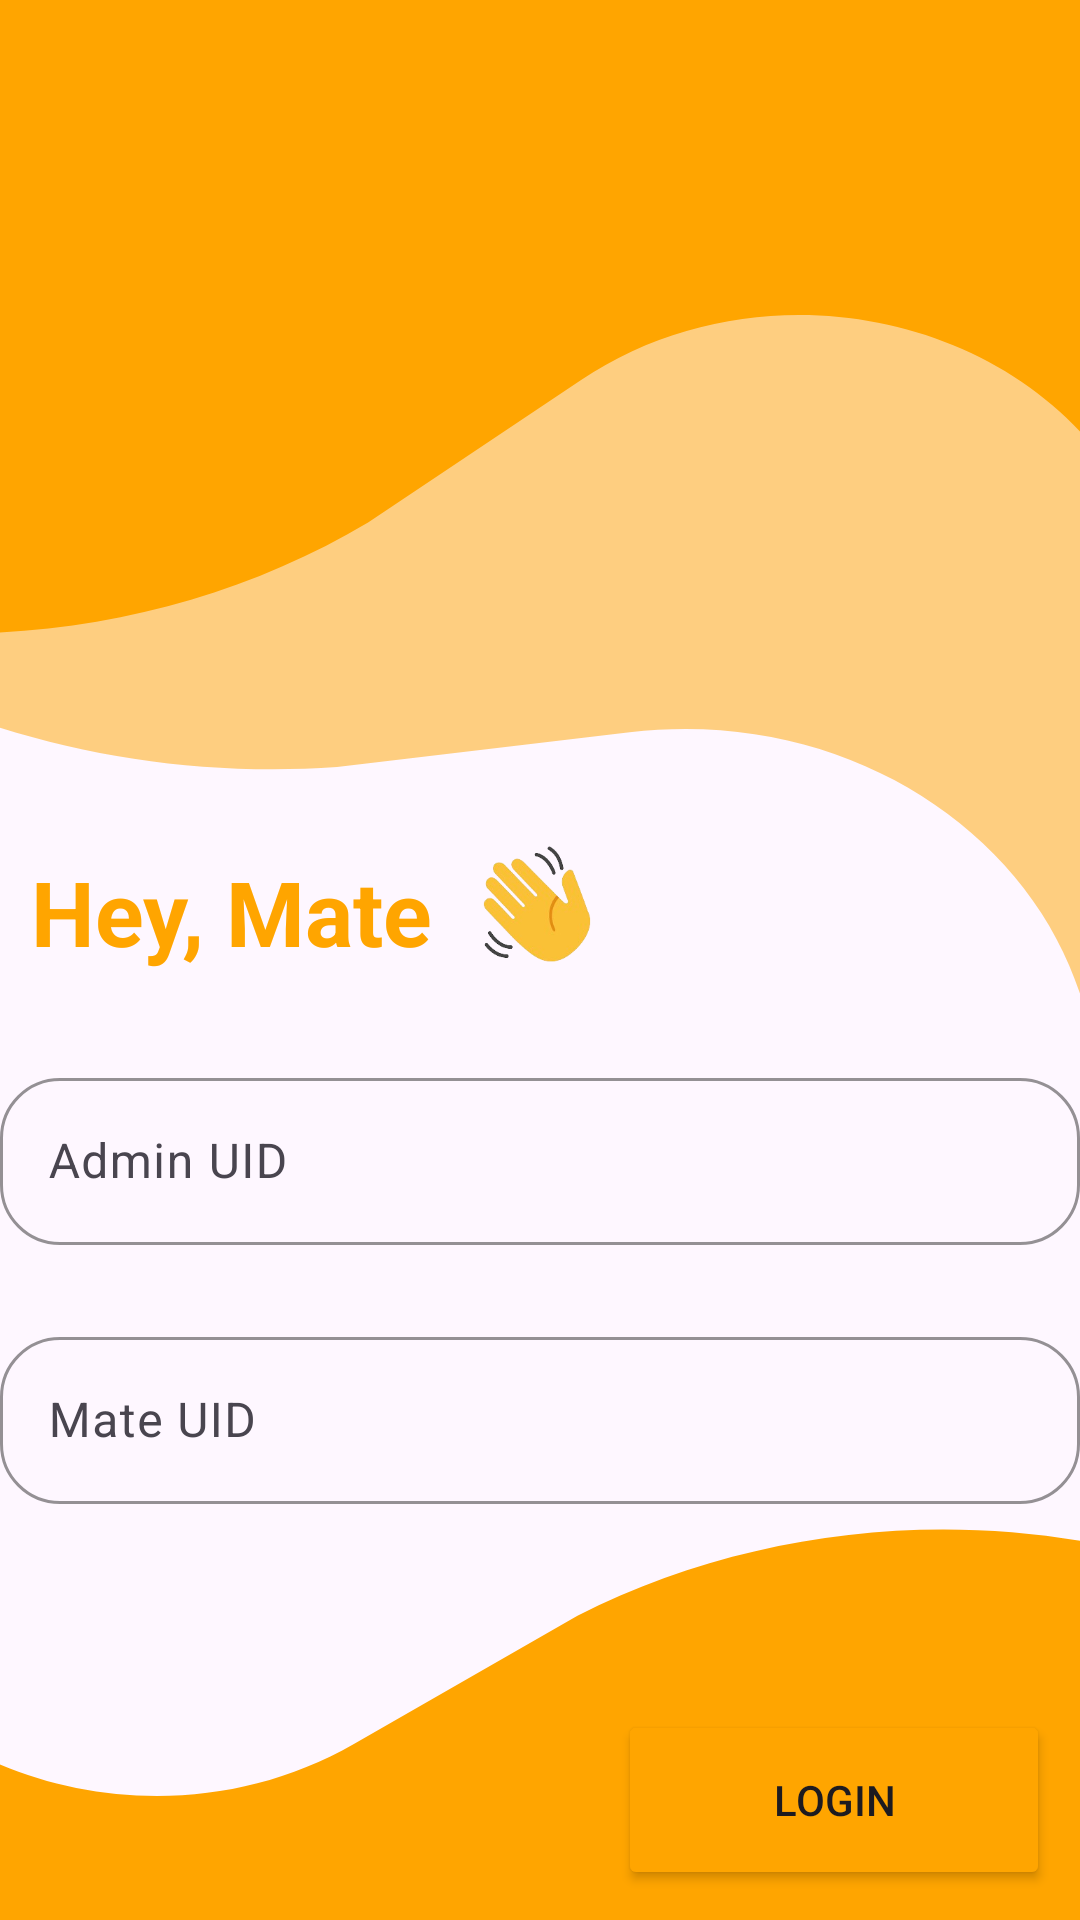

The Android layout XML behind this screen, and the referenced resources:
<!-- AndroidManifest.xml: application theme Theme.PayMate -->
<!-- res/layout/activity_user_login.xml -->
<?xml version="1.0" encoding="utf-8"?>
<layout
    xmlns:android="http://schemas.android.com/apk/res/android"
    xmlns:app="http://schemas.android.com/apk/res-auto"
    xmlns:tools="http://schemas.android.com/tools"
    tools:context=".UserLoginActivity">

    <androidx.constraintlayout.widget.ConstraintLayout
        android:layout_width="match_parent"
        android:layout_height="match_parent"
        android:background="@drawable/background">


        <TextView
            android:id="@+id/helloMateText"
            android:layout_width="wrap_content"
            android:layout_height="wrap_content"
            android:text="Hey, Mate"
            android:textColor="@color/app_theme_color"
            android:textSize="30sp"
            android:textStyle="bold"
            app:layout_constraintBottom_toBottomOf="parent"
            app:layout_constraintEnd_toEndOf="parent"
            app:layout_constraintHorizontal_bias="0.045"
            app:layout_constraintStart_toStartOf="parent"
            app:layout_constraintTop_toTopOf="parent"
            app:layout_constraintVertical_bias="0.473" />


        <ImageView
            android:layout_width="70dp"
            android:layout_height="70dp"
            app:layout_constraintBottom_toBottomOf="parent"
            app:layout_constraintStart_toEndOf="@+id/helloMateText"
            app:layout_constraintTop_toTopOf="parent"
            app:layout_constraintVertical_bias="0.467"
            app:srcCompat="@drawable/high_five_removebg_preview" />

        <com.google.android.material.textfield.TextInputLayout
            android:id="@+id/enterAdminUidInputLayout"
            android:layout_width="match_parent"
            android:layout_height="wrap_content"
            android:layout_marginTop="30dp"
            app:boxCornerRadiusBottomEnd="@dimen/boxCornerRadius"
            app:boxCornerRadiusBottomStart="@dimen/boxCornerRadius"
            app:boxCornerRadiusTopEnd="@dimen/boxCornerRadius"
            app:boxCornerRadiusTopStart="@dimen/boxCornerRadius"
            app:boxStrokeColor="@color/app_theme_color"
            app:boxStrokeErrorColor="@color/design_default_color_error"
            app:counterTextAppearance="@style/TextAppearance.AppCompat.Body1"
            app:cursorErrorColor="@color/design_default_color_error"
            app:errorEnabled="true"
            app:errorTextColor="@color/design_default_color_error"
            app:hintAnimationEnabled="true"
            app:layout_constraintEnd_toEndOf="parent"
            app:layout_constraintStart_toStartOf="parent"
            app:layout_constraintTop_toBottomOf="@id/helloMateText">

            <com.google.android.material.textfield.TextInputEditText
                android:id="@+id/enterAdminUidEditText"
                android:layout_width="match_parent"
                android:layout_height="wrap_content"
                android:hint="Admin UID"
                android:inputType="text"
                tools:ignore="HardcodedText" />
        </com.google.android.material.textfield.TextInputLayout>


        <com.google.android.material.textfield.TextInputLayout
            android:id="@+id/enterMateUidInputLayout"
            android:layout_width="match_parent"
            android:layout_height="wrap_content"
            android:layout_marginTop="5sp"
            app:boxCornerRadiusBottomEnd="@dimen/boxCornerRadius"
            app:boxCornerRadiusBottomStart="@dimen/boxCornerRadius"
            app:boxCornerRadiusTopEnd="@dimen/boxCornerRadius"
            app:boxCornerRadiusTopStart="@dimen/boxCornerRadius"
            app:boxStrokeColor="@color/app_theme_color"
            app:boxStrokeErrorColor="@color/design_default_color_error"
            app:counterTextAppearance="@style/TextAppearance.AppCompat.Body1"
            app:cursorErrorColor="@color/design_default_color_error"
            app:errorEnabled="true"
            app:errorTextColor="@color/design_default_color_error"
            app:hintAnimationEnabled="true"
            app:layout_constraintEnd_toEndOf="parent"
            app:layout_constraintStart_toStartOf="parent"
            app:layout_constraintTop_toBottomOf="@id/enterAdminUidInputLayout">

            <com.google.android.material.textfield.TextInputEditText
                android:id="@+id/enterMateUidEditText"
                android:layout_width="match_parent"
                android:layout_height="wrap_content"
                android:hint="Mate UID"
                android:inputType="text"
                tools:ignore="HardcodedText" />
        </com.google.android.material.textfield.TextInputLayout>


        <Button
            android:id="@+id/loginButton"
            android:layout_width="144dp"
            android:layout_height="60dp"
            android:layout_marginEnd="10dp"
            android:layout_marginBottom="10dp"
            android:backgroundTint="@color/app_theme_color"
            android:text="Login"
            app:cornerRadius="7sp"
            app:layout_constraintBottom_toBottomOf="parent"
            app:layout_constraintEnd_toEndOf="parent"
            app:strokeColor="#FFFFFF"
            app:strokeWidth="2sp"
            tools:ignore="HardcodedText" />


    </androidx.constraintlayout.widget.ConstraintLayout>
</layout>
<!-- resources referenced by this layout -->
<resources>
  <color name="app_theme_color">#FFA500</color>
  <dimen name="boxCornerRadius">20sp</dimen>
  <!-- drawable background (drawable) -->
  <vector xmlns:android="http://schemas.android.com/apk/res/android"
      android:width="411dp"
      android:height="823dp"
      android:viewportWidth="411"
      android:viewportHeight="823">
    <path
        android:pathData="M44.57,-112.38C46.5,-115.73 50.78,-116.88 54.13,-114.94L591.42,195.26C594.77,197.19 595.91,201.48 593.98,204.82L420.35,505.56C418.13,509.4 412.24,507.11 413.2,502.78C436.71,396.6 347.41,299.42 239.63,313.87L128.26,328.81C27.55,336.71 -70.73,295.29 -135.41,217.7L-141.29,210.65C-141.52,210.37 -141.55,209.98 -141.37,209.68L44.57,-112.38Z"
        android:fillColor="@color/app_theme_color"
        android:fillAlpha="0.5"/>
    <path
        android:pathData="M-120,-70C-120,-73.87 -116.87,-77 -113,-77H436C439.87,-77 443,-73.87 443,-70V230.07C443,233.99 437.49,234.86 436.29,231.13C406.99,140.47 297.1,105.71 221,163.02L140.08,223.97C66.01,273.66 -27.28,285.2 -111.23,255.06L-119.49,252.09C-119.8,251.98 -120,251.69 -120,251.37V-70Z"
        android:fillColor="@color/app_theme_color"/>
    <path
        android:pathData="M458.04,1004.5C457.77,1008.36 454.41,1011.26 450.56,1010.98L-97.02,971.52C-100.88,971.24 -103.78,967.89 -103.5,964.03L-81.93,664.74C-81.65,660.83 -76.1,660.36 -75.16,664.17C-52.46,756.69 54.66,799.27 134.68,747.57L219.76,692.6C297.22,648.36 391.09,643.55 472.66,679.65L480.68,683.21C480.98,683.34 481.16,683.64 481.14,683.97L458.04,1004.5Z"
        android:fillColor="@color/app_theme_color"/>
  </vector>
  <!-- drawable high_five_removebg_preview: png bitmap (drawable, 31926 bytes) -->
  <style name="Theme.PayMate" parent="Base.Theme.PayMate">
          <item name="android:statusBarColor">@android:color/transparent</item>
      </style>
  <style name="Base.Theme.PayMate" parent="Theme.Material3.DayNight.NoActionBar">
          
          
          <item name="android:statusBarColor">@android:color/transparent</item>
  
      </style>
</resources>
